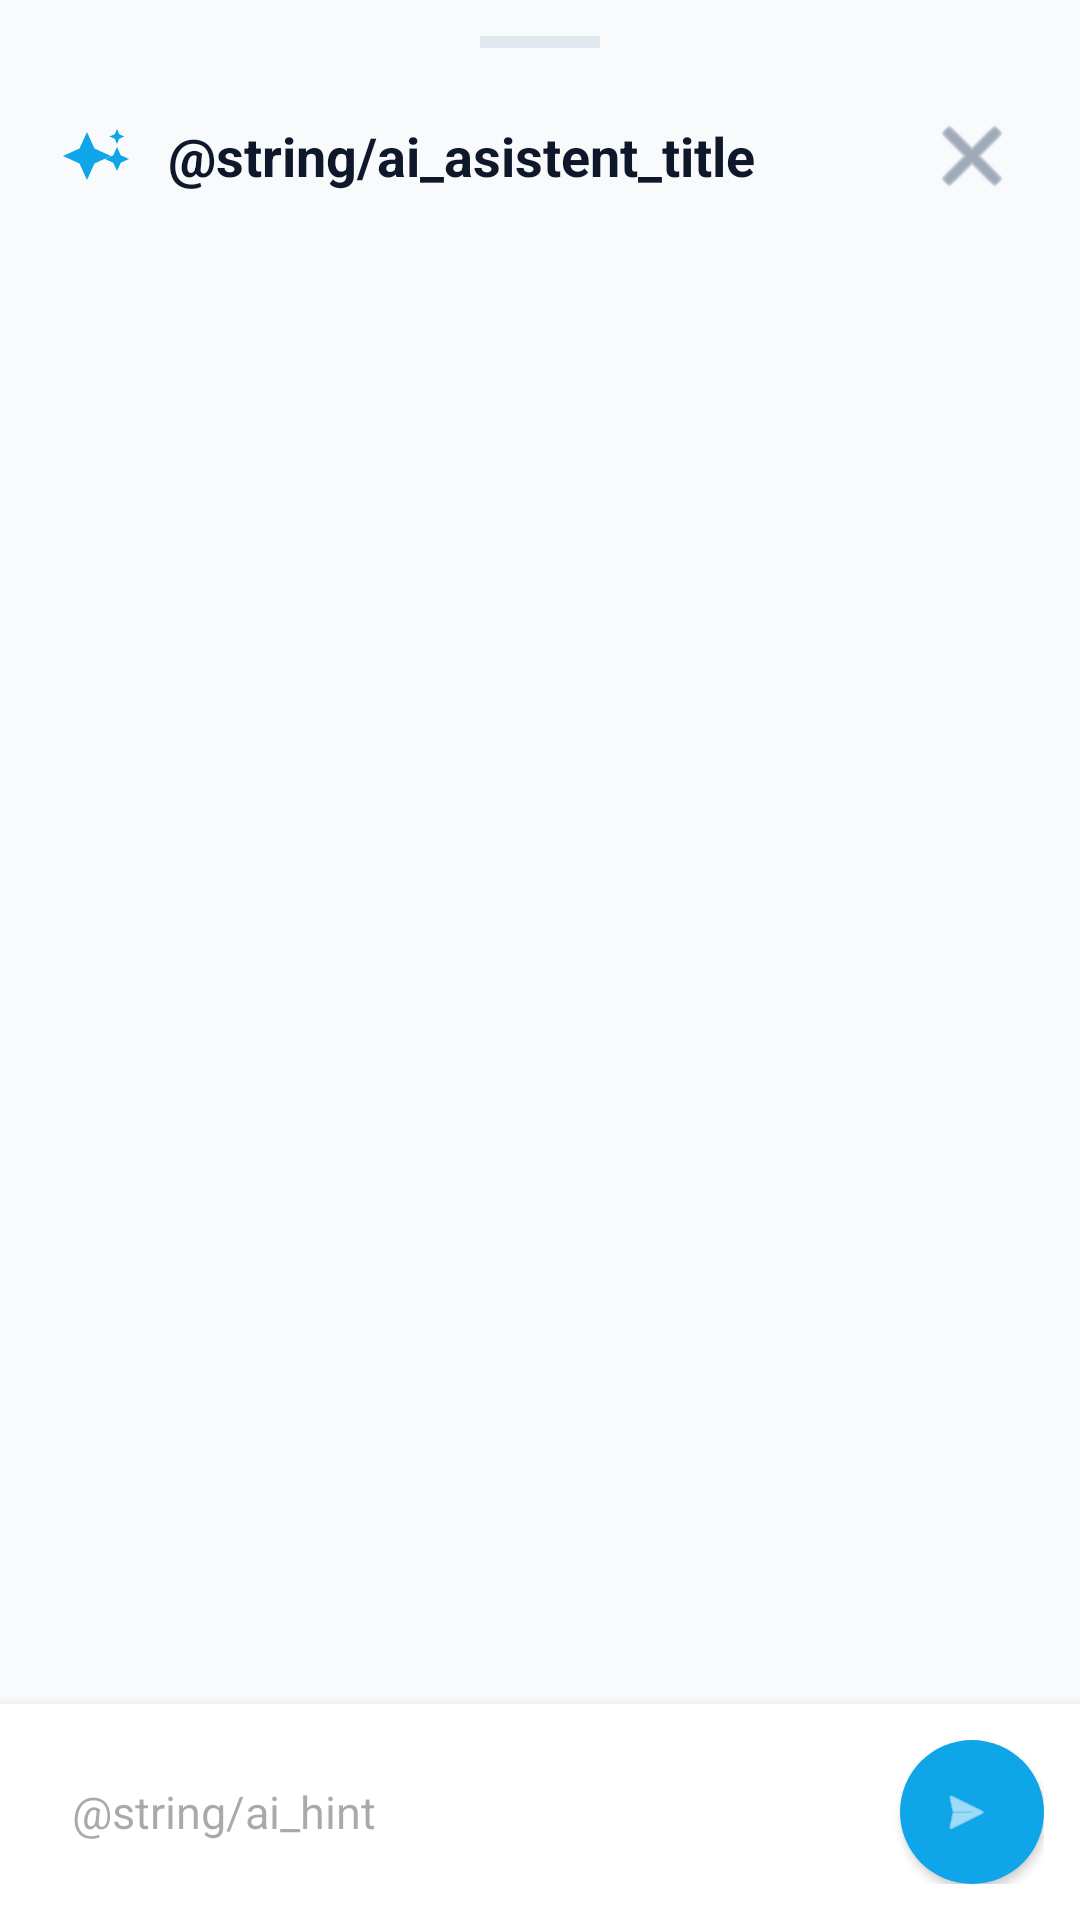

The Android layout XML behind this screen, and the referenced resources:
<!-- AndroidManifest.xml: application theme Theme.EIA_app -->
<!-- res/layout/layout_ai_chat.xml -->
<?xml version="1.0" encoding="utf-8"?>
<LinearLayout xmlns:android="http://schemas.android.com/apk/res/android"
    xmlns:app="http://schemas.android.com/apk/res-auto"
    xmlns:tools="http://schemas.android.com/tools"
    android:layout_width="match_parent"
    android:layout_height="match_parent"
    android:background="@color/white_bg"
    android:orientation="vertical">

    <View
        android:layout_width="40dp"
        android:layout_height="4dp"
        android:layout_gravity="center_horizontal"
        android:layout_marginTop="12dp"
        android:background="@color/border_gray" />

    <LinearLayout
        android:layout_width="match_parent"
        android:layout_height="wrap_content"
        android:gravity="center_vertical"
        android:orientation="horizontal"
        android:padding="20dp">

        <ImageView
            android:layout_width="24dp"
            android:layout_height="24dp"
            android:src="@drawable/ic_ai_stars"
            app:tint="@color/accent_blue" />

        <TextView
            android:layout_width="0dp"
            android:layout_height="wrap_content"
            android:layout_marginStart="12dp"
            android:layout_weight="1"
            android:text="@string/ai_asistent_title"
            android:textColor="@color/text_main"
            android:textSize="18sp"
            android:textStyle="bold" />

        <ImageButton
            android:id="@+id/btnCloseChat"
            android:layout_width="32dp"
            android:layout_height="32dp"
            android:background="?android:attr/selectableItemBackgroundBorderless"
            android:src="@android:drawable/ic_menu_close_clear_cancel"
            android:contentDescription="@string/back_button_description"
            app:tint="@color/text_muted" />
    </LinearLayout>

    <androidx.recyclerview.widget.RecyclerView
        android:id="@+id/rvChatMessages"
        android:layout_width="match_parent"
        android:layout_height="0dp"
        android:layout_weight="1"
        android:clipToPadding="false"
        android:paddingHorizontal="16dp"
        android:paddingBottom="16dp" />

    
    <ProgressBar
        android:id="@+id/pbAiLoading"
        style="?android:attr/progressBarStyleSmall"
        android:layout_width="wrap_content"
        android:layout_height="wrap_content"
        android:layout_gravity="center_horizontal"
        android:layout_marginBottom="8dp"
        android:visibility="gone" />

    <LinearLayout
        android:layout_width="match_parent"
        android:layout_height="wrap_content"
        android:background="@color/card_bg"
        android:elevation="8dp"
        android:gravity="center_vertical"
        android:orientation="horizontal"
        android:padding="12dp">

        <EditText
            android:id="@+id/etChatMessage"
            android:layout_width="0dp"
            android:layout_height="wrap_content"
            android:layout_weight="1"
            android:background="@android:color/transparent"
            android:hint="@string/ai_hint"
            android:maxLines="4"
            android:padding="12dp"
            android:textColor="@color/text_main"
            android:textSize="15sp"
            android:autofillHints=""
            android:inputType="textShortMessage" />

        <com.google.android.material.button.MaterialButton
            android:id="@+id/btnSendMessage"
            style="@style/Widget.MaterialComponents.Button.Icon"
            android:layout_width="48dp"
            android:layout_height="48dp"
            android:insetLeft="0dp"
            android:insetTop="0dp"
            android:insetRight="0dp"
            android:insetBottom="0dp"
            app:backgroundTint="@color/accent_blue"
            app:cornerRadius="24dp"
            app:icon="@android:drawable/ic_menu_send"
            app:iconGravity="textStart"
            app:iconPadding="0dp" />
    </LinearLayout>

</LinearLayout>
<!-- resources referenced by this layout -->
<resources>
  <color name="accent_blue">#0EA5E9</color>
  <color name="border_gray">#E2E8F0</color>
  <color name="card_bg">#FFFFFF</color>
  <color name="text_main">#0F172A</color>
  <color name="text_muted">#64748B</color>
  <color name="white_bg">#F8FAFC</color>
  <!-- drawable ic_ai_stars (drawable) -->
  <vector xmlns:android="http://schemas.android.com/apk/res/android"
      android:width="24dp"
      android:height="24dp"
      android:viewportWidth="24"
      android:viewportHeight="24">
      <path
          android:fillColor="@android:color/white"
          android:pathData="M19,9L17.75,11.75L15,13L17.75,14.25L19,17L20.25,14.25L23,13L20.25,11.75L19,9M11.5,9.5L9,4L6.5,9.5L1,12L6.5,14.5L9,20L11.5,14.5L17,12L11.5,9.5M19,3L18.25,4.75L16.5,5.5L18.25,6.25L19,8L19.75,6.25L21.5,5.5L19.75,4.75L19,3Z" />
  </vector>
  <string name="ai_asistent_title">Asystent EIA</string>
  <string name="ai_hint">Zadaj pytanie…</string>
  <string name="back_button_description">Wstecz</string>
  <style name="Theme.EIA_app" parent="Base.Theme.EIA_app" />
  <style name="Base.Theme.EIA_app" parent="Theme.Material3.DayNight.NoActionBar">
          
          
      </style>
</resources>
